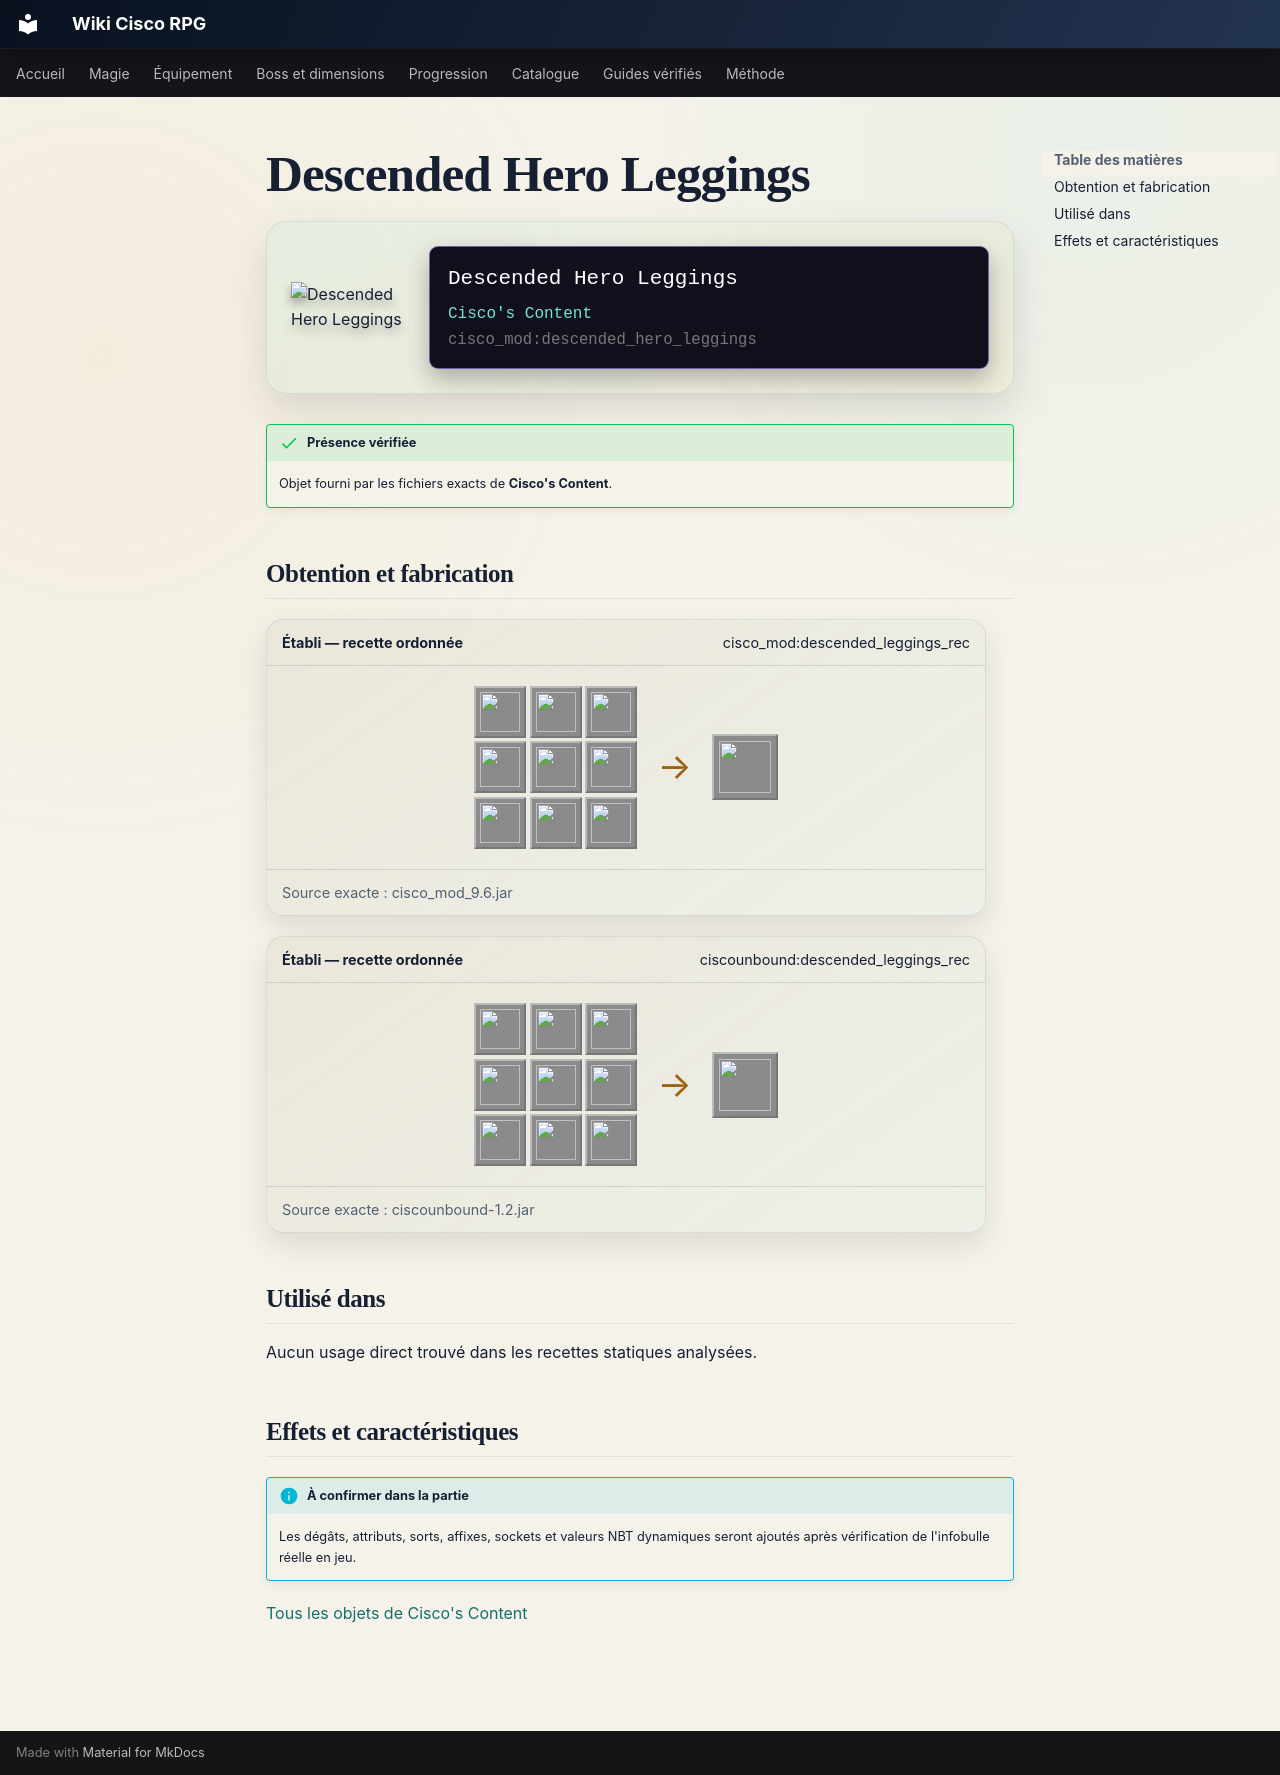

repository: Kloups-Dev/wiki-cisco-rpg · page: catalogue/objets/cisco_mod/descended_hero_leggings/index.html · generator: mkdocs

# Descended Hero Leggings

<div class="mc-item-showcase">
<img class="mc-item-icon" src="../../../../assets/generated/items/cisco_mod/descended_hero_leggings.png" alt="Descended Hero Leggings">
<div class="mc-tooltip-card">
<div class="mc-tooltip-card__name">Descended Hero Leggings</div>
<div class="mc-tooltip-card__mod">Cisco&#x27;s Content</div>
<div class="mc-tooltip-card__id">cisco_mod:descended_hero_leggings</div>
</div>
</div>

!!! success "Présence vérifiée"
    Objet fourni par les fichiers exacts de **Cisco's Content**.

## Obtention et fabrication

<div class="jei-recipe"><div class="jei-recipe__head"><strong>Établi — recette ordonnée</strong><span>cisco_mod:descended_leggings_rec</span></div><div class="jei-recipe__body"><div class="jei-grid"><a class="jei-slot" href="../../../../catalogue/objets/cisco_mod/radiant_ruby/" title="Radiant Ruby (cisco_mod:radiant_ruby)"><img src="../../../../assets/generated/items/cisco_mod/radiant_ruby.png" alt="" loading="lazy"></a><a class="jei-slot" href="../../../../catalogue/objets/cisco_mod/tablet_of_descension/" title="Tablet of Descension (cisco_mod:tablet_of_descension)"><img src="../../../../assets/generated/items/cisco_mod/tablet_of_descension.png" alt="" loading="lazy"></a><a class="jei-slot" href="../../../../catalogue/objets/cisco_mod/darksteel/" title="Darksteel (cisco_mod:darksteel)"><img src="../../../../assets/generated/items/cisco_mod/darksteel.png" alt="" loading="lazy"></a><a class="jei-slot" href="../../../../catalogue/objets/cisco_mod/darksteel/" title="Darksteel (cisco_mod:darksteel)"><img src="../../../../assets/generated/items/cisco_mod/darksteel.png" alt="" loading="lazy"></a><a class="jei-slot" href="../../../../catalogue/objets/cisco_mod/fallen_hero_armor_leggings/" title="Fallen Hero Leggings (cisco_mod:fallen_hero_armor_leggings)"><img src="../../../../assets/generated/items/cisco_mod/fallen_hero_armor_leggings.png" alt="" loading="lazy"></a><a class="jei-slot" href="../../../../catalogue/objets/cisco_mod/ancient_leggings_tablet/" title="Ancient Leggings Tablet (cisco_mod:ancient_leggings_tablet)"><img src="../../../../assets/generated/items/cisco_mod/ancient_leggings_tablet.png" alt="" loading="lazy"></a><a class="jei-slot" href="../../../../catalogue/objets/cisco_mod/nocturnal_amethyst/" title="Nocturnal Amethyst (cisco_mod:nocturnal_amethyst)"><img src="../../../../assets/generated/items/cisco_mod/nocturnal_amethyst.png" alt="" loading="lazy"></a><a class="jei-slot" href="../../../../catalogue/objets/cisco_mod/tablet_of_descension/" title="Tablet of Descension (cisco_mod:tablet_of_descension)"><img src="../../../../assets/generated/items/cisco_mod/tablet_of_descension.png" alt="" loading="lazy"></a><a class="jei-slot" href="../../../../catalogue/objets/cisco_mod/radiant_ruby/" title="Radiant Ruby (cisco_mod:radiant_ruby)"><img src="../../../../assets/generated/items/cisco_mod/radiant_ruby.png" alt="" loading="lazy"></a></div><span class="jei-arrow">→</span><span class="jei-slot jei-slot--result"><img src="../../../../assets/generated/items/cisco_mod/descended_hero_leggings.png" alt=""></span></div><div class="jei-recipe__source">Source exacte : cisco_mod_9.6.jar</div></div>
<div class="jei-recipe"><div class="jei-recipe__head"><strong>Établi — recette ordonnée</strong><span>ciscounbound:descended_leggings_rec</span></div><div class="jei-recipe__body"><div class="jei-grid"><a class="jei-slot" href="../../../../catalogue/objets/cisco_mod/radiant_ruby/" title="Radiant Ruby (cisco_mod:radiant_ruby)"><img src="../../../../assets/generated/items/cisco_mod/radiant_ruby.png" alt="" loading="lazy"></a><a class="jei-slot" href="../../../../catalogue/objets/cisco_mod/tablet_of_descension/" title="Tablet of Descension (cisco_mod:tablet_of_descension)"><img src="../../../../assets/generated/items/cisco_mod/tablet_of_descension.png" alt="" loading="lazy"></a><a class="jei-slot" href="../../../../catalogue/objets/cisco_mod/darksteel/" title="Darksteel (cisco_mod:darksteel)"><img src="../../../../assets/generated/items/cisco_mod/darksteel.png" alt="" loading="lazy"></a><a class="jei-slot" href="../../../../catalogue/objets/cisco_mod/darksteel/" title="Darksteel (cisco_mod:darksteel)"><img src="../../../../assets/generated/items/cisco_mod/darksteel.png" alt="" loading="lazy"></a><a class="jei-slot" href="../../../../catalogue/objets/cisco_mod/fallen_hero_armor_leggings/" title="Fallen Hero Leggings (cisco_mod:fallen_hero_armor_leggings)"><img src="../../../../assets/generated/items/cisco_mod/fallen_hero_armor_leggings.png" alt="" loading="lazy"></a><a class="jei-slot" href="../../../../catalogue/objets/cisco_mod/ancient_leggings_tablet/" title="Ancient Leggings Tablet (cisco_mod:ancient_leggings_tablet)"><img src="../../../../assets/generated/items/cisco_mod/ancient_leggings_tablet.png" alt="" loading="lazy"></a><a class="jei-slot" href="../../../../catalogue/objets/cisco_mod/nocturnal_amethyst/" title="Nocturnal Amethyst (cisco_mod:nocturnal_amethyst)"><img src="../../../../assets/generated/items/cisco_mod/nocturnal_amethyst.png" alt="" loading="lazy"></a><a class="jei-slot" href="../../../../catalogue/objets/cisco_mod/tablet_of_descension/" title="Tablet of Descension (cisco_mod:tablet_of_descension)"><img src="../../../../assets/generated/items/cisco_mod/tablet_of_descension.png" alt="" loading="lazy"></a><a class="jei-slot" href="../../../../catalogue/objets/cisco_mod/radiant_ruby/" title="Radiant Ruby (cisco_mod:radiant_ruby)"><img src="../../../../assets/generated/items/cisco_mod/radiant_ruby.png" alt="" loading="lazy"></a></div><span class="jei-arrow">→</span><span class="jei-slot jei-slot--result"><img src="../../../../assets/generated/items/cisco_mod/descended_hero_leggings.png" alt=""></span></div><div class="jei-recipe__source">Source exacte : ciscounbound-1.2.jar</div></div>

## Utilisé dans

Aucun usage direct trouvé dans les recettes statiques analysées.

## Effets et caractéristiques

!!! info "À confirmer dans la partie"
    Les dégâts, attributs, sorts, affixes, sockets et valeurs NBT dynamiques seront ajoutés après vérification de l'infobulle réelle en jeu.

[Tous les objets de Cisco's Content](../../../contenu/cisco-content.md)
